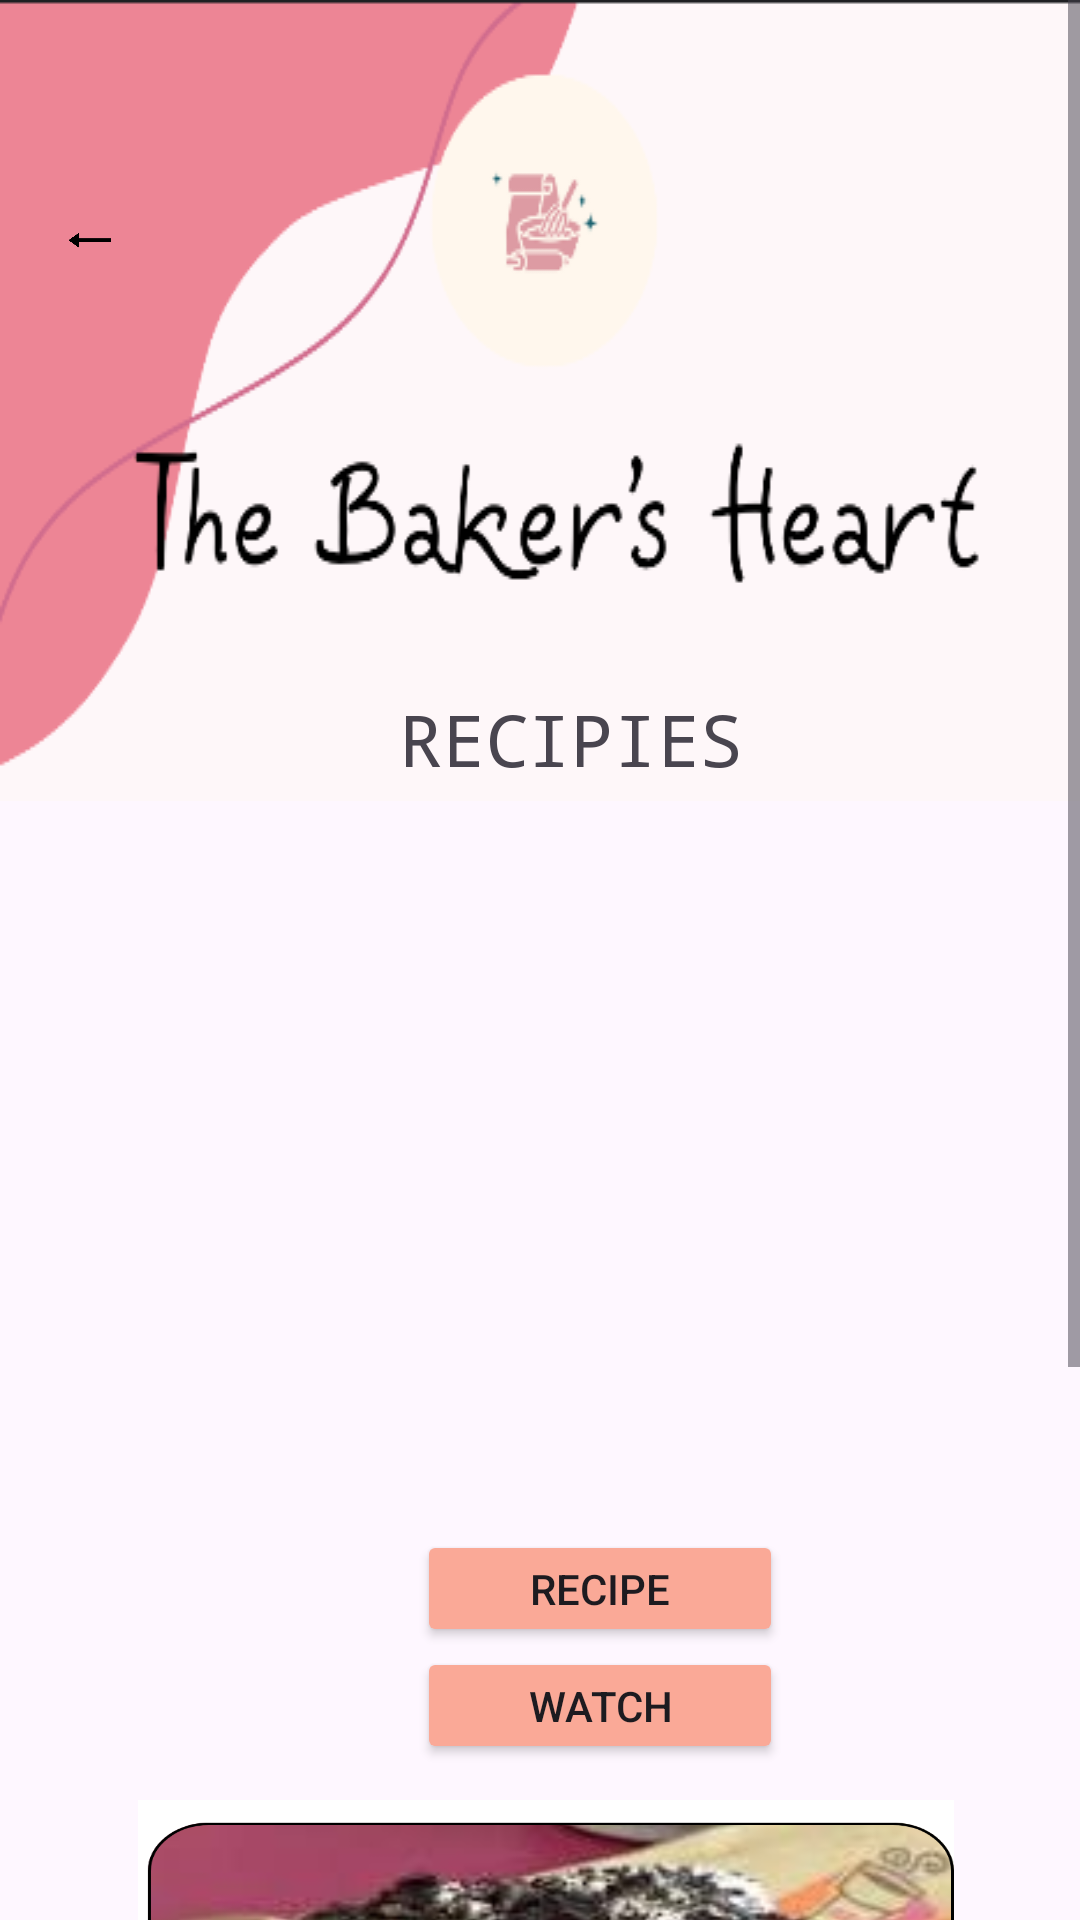

Write the Android layout XML for this screen, with the resource values it uses.
<!-- AndroidManifest.xml: application theme Theme.Sweetapp -->
<!-- res/layout/activity_donuts.xml -->
<?xml version="1.0" encoding="utf-8"?>
<ScrollView xmlns:android="http://schemas.android.com/apk/res/android"
    xmlns:tools="http://schemas.android.com/tools"
    xmlns:app="http://schemas.android.com/apk/res-auto"
    android:id="@+id/popup"
    android:layout_width="match_parent"
    android:layout_height="match_parent"
    tools:context=".donuts">
    <RelativeLayout
        android:layout_width="wrap_content"
        android:layout_height="wrap_content"
        android:orientation="horizontal">

        <ImageView
            android:id="@+id/back"
            android:layout_width="match_parent"
            android:layout_height="wrap_content"
            android:background="@drawable/head">

        </ImageView>
        <TextView
            android:id="@+id/textView"
            android:layout_width="146dp"
            android:layout_height="38dp"
            android:layout_alignParentStart="true"
            android:layout_alignParentTop="true"
            android:layout_alignParentEnd="true"
            android:layout_marginStart="35dp"
            android:layout_marginTop="230dp"
            android:layout_marginEnd="14dp"
            android:fontFamily="monospace"
            android:text="RECIPIES"
            android:textAlignment="center"
            android:textSize="24sp" />
        <ImageView
            android:id="@+id/chocolatedonut"
            android:layout_width="389dp"
            android:layout_height="215dp"
            android:layout_alignParentStart="true"
            android:layout_alignParentTop="true"
            android:layout_alignParentEnd="true"
            android:layout_marginStart="46dp"
            android:layout_marginTop="286dp"
            android:layout_marginEnd="42dp"
            android:background="@drawable/chocolatedonut" />
        <ImageView
            android:id="@+id/oreocrumble"
            android:layout_width="389dp"
            android:layout_height="215dp"
            android:layout_alignParentStart="true"
            android:layout_alignParentTop="true"
            android:layout_alignParentEnd="true"
            android:layout_marginStart="46dp"
            android:layout_marginTop="600dp"
            android:layout_marginEnd="42dp"
            android:background="@drawable/oreocrumble" />
        <Button
            android:id="@+id/cholatedonbtn"
            android:layout_width="135dp"
            android:layout_height="39dp"
            android:layout_alignParentStart="true"
            android:layout_alignParentTop="true"
            android:layout_alignParentEnd="true"
            android:layout_marginStart="139dp"
            android:layout_marginLeft="605dp"
            android:layout_marginTop="510dp"
            android:layout_marginEnd="99dp"
            android:backgroundTint="#FAA997"
            android:text="Recipe" />
        <Button
            android:id="@+id/cholatedonbtn1"
            android:layout_width="135dp"
            android:layout_height="39dp"
            android:layout_alignParentStart="true"
            android:layout_alignParentTop="true"
            android:layout_alignParentEnd="true"
            android:layout_marginStart="139dp"
            android:layout_marginLeft="605dp"
            android:layout_marginTop="549dp"
            android:layout_marginEnd="99dp"
            android:backgroundTint="#FAA997"
            android:text="Watch" />
        <Button
            android:id="@+id/oreocrumblebtn"
            android:layout_width="135dp"
            android:layout_height="39dp"
            android:layout_alignParentStart="true"
            android:layout_alignParentTop="true"
            android:layout_alignParentEnd="true"
            android:layout_marginStart="139dp"
            android:layout_marginLeft="605dp"
            android:layout_marginTop="819dp"
            android:layout_marginEnd="99dp"
            android:backgroundTint="#FAA997"
            android:text="Recipe"/>
        <Button
            android:id="@+id/oreocrumblebtn1"
            android:layout_width="135dp"
            android:layout_height="39dp"
            android:layout_alignParentStart="true"
            android:layout_alignParentTop="true"
            android:layout_alignParentEnd="true"
            android:layout_marginStart="139dp"
            android:layout_marginLeft="605dp"
            android:layout_marginTop="860dp"
            android:layout_marginEnd="99dp"
            android:backgroundTint="#FAA997"
            android:text="Watch"/>
        <ImageButton
            android:id="@+id/arrow1"

            android:layout_width="122dp"
            android:layout_height="127dp"
            android:layout_alignParentTop="true"
            android:layout_alignParentEnd="true"
            android:layout_marginTop="19dp"
            android:layout_marginEnd="292dp"
            android:backgroundTint="#00FFFFFF"
            android:scaleType="fitCenter"
            app:layout_constraintEnd_toEndOf="parent"
            app:layout_constraintTop_toTopOf="parent"
            app:srcCompat="@drawable/arrow" />



    </RelativeLayout>

</ScrollView>
<!-- resources referenced by this layout -->
<resources>
  <!-- drawable arrow: png bitmap (drawable, 9536 bytes) -->
  <!-- drawable head: png bitmap (drawable, 20354 bytes) -->
  <!-- drawable oreocrumble: png bitmap (drawable, 1035142 bytes) -->
  <style name="Theme.Sweetapp" parent="Base.Theme.Sweetapp" />
  <style name="Base.Theme.Sweetapp" parent="Theme.Material3.DayNight.NoActionBar">
          
          
      </style>
</resources>
